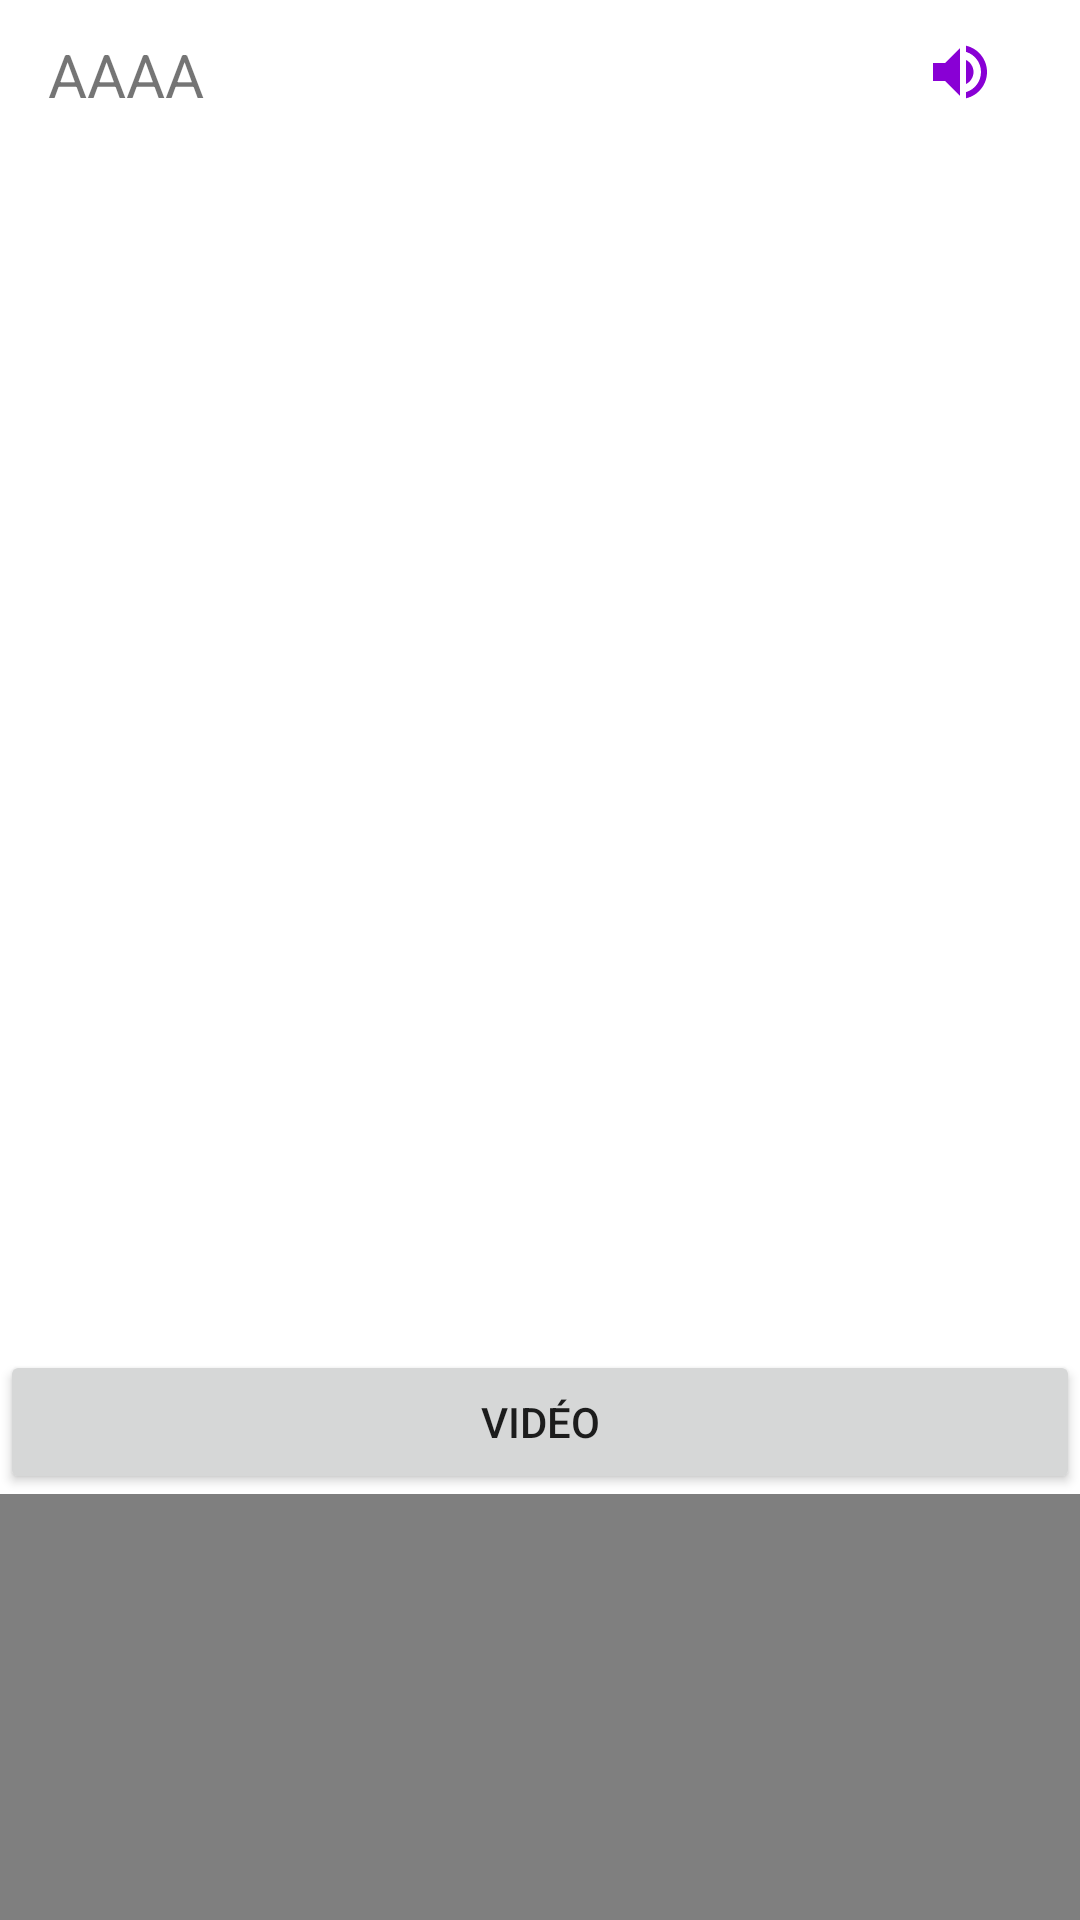

This screen was rendered from an Android layout file. Write that file and the resources it references.
<!-- AndroidManifest.xml: application theme Theme.S5E6 -->
<!-- res/layout/fragment_detail.xml -->
<?xml version="1.0" encoding="utf-8"?>
<LinearLayout xmlns:android="http://schemas.android.com/apk/res/android"
    xmlns:app="http://schemas.android.com/apk/res-auto"
    xmlns:tools="http://schemas.android.com/tools"
    android:layout_width="match_parent"
    android:layout_height="match_parent"
    android:orientation="vertical">
    <LinearLayout
        android:layout_width="match_parent"
        android:layout_height="50dp"
        android:orientation="horizontal"
        android:paddingRight="16dp"
        android:paddingLeft="16dp">

        <TextView
            android:id="@+id/tvWord"
            android:layout_width="0dp"
            android:layout_height="match_parent"
            android:layout_weight="1"
            android:gravity="center_vertical"
            android:text="AAAA"
            android:textSize="20sp" />

        <ImageButton
            android:id="@+id/btnVolume"
            android:layout_width="48dp"
            android:layout_height="48dp"
            android:src="@drawable/ic_volume"
            android:background="?actionBarItemBackground"/>

    </LinearLayout>

    





    <LinearLayout
        android:layout_width="match_parent"
        android:layout_height="match_parent"
        android:orientation="vertical">

        <ImageView
            android:id="@+id/imageView2"
            android:layout_width="100dp"
            android:layout_height="100dp"
            android:background="@color/white"
            tools:srcCompat="@tools:sample/avatars" />


        <TextView
            android:id="@+id/tvDescription"
            android:layout_width="match_parent"
            android:layout_height="300dp"/>

        <Button
            android:id="@+id/button2"
            android:layout_width="match_parent"
            android:layout_height="wrap_content"
            android:text="Vidéo" />

        <VideoView
            android:id="@+id/videoView"
            android:layout_width="match_parent"
            android:layout_height="match_parent" />
    </LinearLayout>

    

</LinearLayout>
<!-- resources referenced by this layout -->
<resources>
  <!-- drawable ic_volume (drawable) -->
  <vector android:height="24dp" android:tint="#8900D5"
      android:viewportHeight="24" android:viewportWidth="24"
      android:width="24dp" xmlns:android="http://schemas.android.com/apk/res/android">
      <path android:fillColor="@android:color/white" android:pathData="M3,9v6h4l5,5L12,4L7,9L3,9zM16.5,12c0,-1.77 -1.02,-3.29 -2.5,-4.03v8.05c1.48,-0.73 2.5,-2.25 2.5,-4.02zM14,3.23v2.06c2.89,0.86 5,3.54 5,6.71s-2.11,5.85 -5,6.71v2.06c4.01,-0.91 7,-4.49 7,-8.77s-2.99,-7.86 -7,-8.77z"/>
  </vector>
  <style name="Theme.S5E6" parent="Theme.MaterialComponents.DayNight.DarkActionBar">
          
          <item name="colorPrimary">@color/purple_500</item>
          <item name="colorPrimaryVariant">@color/purple_700</item>
          <item name="colorOnPrimary">@color/white</item>
          
          <item name="colorSecondary">@color/teal_200</item>
          <item name="colorSecondaryVariant">@color/teal_700</item>
          <item name="colorOnSecondary">@color/black</item>
          
          <item name="android:statusBarColor" tools:targetApi="l">?attr/colorPrimaryVariant</item>
          
      </style>
  <!-- not gathered from this repository: default colours our renderer supplied (Android Studio template values) -->
  <color name="purple_500">#FF6200EE</color>
  <color name="purple_700">#FF3700B3</color>
  <color name="teal_200">#FF03DAC5</color>
  <color name="teal_700">#FF018786</color>
  <color name="black">#FF000000</color>
  <color name="white">#FFFFFFFF</color>
</resources>
